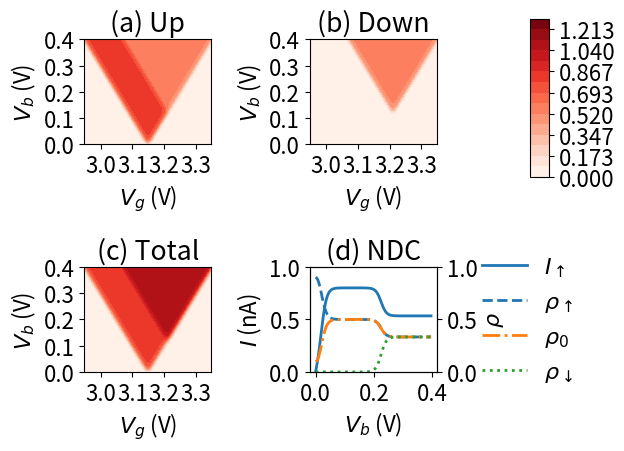

Write the Python code that produced this figure.
#%matplotlib inline

import math
import matplotlib
import matplotlib.pyplot as plt
import matplotlib.ticker as ticker
from matplotlib.ticker import MultipleLocator

from mpl_toolkits.mplot3d import Axes3D
from matplotlib import cm
from matplotlib.ticker import LinearLocator, FormatStrFormatter
import numpy as np

import time
start_time = time.time()
matplotlib.rcParams.update({'font.size': 16})

T=4.5e-3 # temperature
Ed=3.270 # charging energy for spin down
Eu=3.149 # charging energy for spin up
muR=3.43 # chemical potential of the right electrode

wL=1e10  # transition rates for left electrode
wR=1e10  # transition rates for right electrode




def f(muL,muR,Vg,spin, electrode,direction):
	if spin == "up":
		E = Eu
	else: E = Ed
	if electrode == "L":
		mu = muL
	else: mu = muR
	if direction == "in":
		sign = 1
	else: sign = -1
	return 1.0/(1.0+np.exp(sign*(E-Vg-mu)/T))


    
def current(muL,muR,Vg):
    Wp0L=wL*(f(muL,muR,Vg, "up", "L", "in"))
    Wp0R=wR*(f(muL,muR,Vg, "up", "R", "in"))
    Wm0L=wL*(f(muL,muR,Vg,"dn","L","in"))
    Wm0R=wR*(f(muL,muR,Vg,"dn","R","in"))
    
    W0pL=wL*(f(muL,muR,Vg,"up","L","out"))
    W0pR=wR*(f(muL,muR,Vg,"up","R","out"))
    W0mL=wL*(f(muL,muR,Vg,"dn","L","out"))
    W0mR=wR*(f(muL,muR,Vg,"dn","R","out"))
   
    W0p=W0pL+W0pR
    W0m=W0mL+W0mR
    Wp0=Wp0L+Wp0R
    Wm0=Wm0L+Wm0R
    
    
    eta=W0p*W0m+Wp0*W0m+W0p*Wm0
    rho0=W0p*W0m/eta
    rhop=Wp0*W0m/eta
    rhom=W0p*Wm0/eta
    
    Iup=W0pR*rhop-Wp0R*rho0
    Idn=W0mR*rhom-Wm0R*rho0
    Itot=Iup+Idn
    
    return [Iup,rho0,rhop,rhom,Idn,Itot]
	    




def diamond():
	def fmt(x, pos):
	    return '{0:.1E}'.format(x).replace('+0', '').replace('-0', '-')
	Ngrid=201  # number of points for plotting
	temp=0.2
	Lim=1.3

	xlist = np.linspace(Eu-temp, Eu+temp, Ngrid,endpoint=True)
	ylist = np.linspace(0, temp*2, Ngrid,endpoint=True)
	X, Y = np.meshgrid(xlist, ylist)
	Iup=np.zeros((Ngrid,Ngrid))
	Idn=np.zeros((Ngrid,Ngrid))
	Itot=np.zeros((Ngrid,Ngrid))
#	dIup=np.zeros((Ngrid,Ngrid))
#	dIdn=np.zeros((Ngrid,Ngrid))
#	dItot=np.zeros((Ngrid,Ngrid))
	
	for i in range(Ngrid):
		for j in range(Ngrid):
#			temp=current(muR+X[0][i],muR,Y[j][0])
			temp=current(Y[j][0]/2.0,-Y[j][0]/2.0,X[0][i])
#			temp=current(muR+X[0][i]/2,muR-X[0][i]/2,Y[j][0])
			Iup[j,i]=temp[0]*1.60217662*1e-10
			Idn[j,i]=temp[4]*1.60217662*1e-10
			Itot[j,i]=temp[5]*1.60217662*1e-10
	
	

#	for i in range(1,Ngrid-1):
#		for j in range(Ngrid):
#			dIup[j,i]=(Iup[j,i+1]-Iup[j,i-1])/(X[0][i+1]-X[0][i-1])
#			dIdn[j,i]=(Idn[j,i+1]-Idn[j,i-1])/(X[0][i+1]-X[0][i-1])
#			dItot[j,i]=dIup[j,i]+dIdn[j,i]
	

	
	fig=plt.figure()
	Ncolor=16
	
	p1=fig.add_subplot(221)
	cp = p1.contourf(X,Y , Iup,np.linspace(0,Lim, Ncolor),cmap=plt.cm.Reds)

	plt.title('(a) Up')
	plt.xticks(np.arange(3.0,3.4,0.1))
	plt.xlabel('$V_g$ (V)')
	plt.ylabel('$V_b$ (V)')
	p1.yaxis.set_major_locator(MultipleLocator(0.1))

#	plt.gca().set_aspect('equal', adjustable='box')
	
	p2=fig.add_subplot(222)
	cp = p2.contourf(X,Y ,Idn,np.linspace(0,Lim, Ncolor),cmap=plt.cm.Reds)
#	plt.colorbar(cp,format=ticker.FuncFormatter(fmt))

	plt.title('(b) Down')
	plt.xlabel('$V_g$ (V)')
	plt.ylabel('$V_b$ (V)')
	p2.yaxis.set_major_locator(MultipleLocator(0.1))
	plt.xticks(np.arange(3.0,3.4,0.1))
	cbaxes = fig.add_axes([0.85, 0.6, 0.03, 0.33]) 
#	plt.colorbar(cp, cax = cbaxes,format=ticker.FuncFormatter(fmt))  
	plt.colorbar(cp, cax = cbaxes)  

#	plt.gca().set_aspect('eVgual', adjustable='box')
	
	p3=fig.add_subplot(223)
	cp = p3.contourf( X,Y, Itot,np.linspace(0,Lim, Ncolor),cmap=plt.cm.Reds)
#	plt.colorbar(cp,format=ticker.FuncFormatter(fmt))
	plt.title('(c) Total')
	plt.xticks(np.arange(3.0,3.4,0.1))
	plt.xlabel('$V_g$ (V)')
	plt.ylabel('$V_b$ (V)')
	p3.yaxis.set_major_locator(MultipleLocator(0.1))

#	plt.gca().set_aspect('equal', adjustable='box')
	
#	p4=fig.add_subplot(224)
	Nplot=100
	Bias=np.zeros(Nplot)
	Iup=np.zeros(Nplot)
	rho0=np.zeros(Nplot)
	rhop=np.zeros(Nplot)
	rhom=np.zeros(Nplot)
	#muC=3.149
	Vg=Eu+0.01
	biasrange=0.4

	for i in range(Nplot):
		Bias[i]=biasrange/Nplot*i
		Iup[i]=current(Bias[i]/2.0,-Bias[i]/2.0,Vg)[0]*1.60217662*1e-10
		rho0[i]=current(Bias[i]/2.0,-Bias[i]/2.0,Vg)[1]
		rhop[i]=current(Bias[i]/2.0,-Bias[i]/2.0,Vg)[2]
		rhom[i]=current(Bias[i]/2.0,-Bias[i]/2.0,Vg)[3]
	
	
	
#	fig, ax1 = plt.subplots()
	ax1 = fig.add_subplot(224)
	ax2 = ax1.twinx()

	line1=ax1.plot(Bias,Iup,label=r'$I_\uparrow$',linewidth=2)
	ax1.set_ylim([0,1])
	ax2.set_ylim([0,1])

	line2=ax2.plot(Bias,rhop,label=r'$\rho_\uparrow$',linestyle='dashed',linewidth=2)
	line3=ax2.plot(Bias,rho0,label=r'$\rho_0$',linestyle='dashdot',linewidth=2)
	line4=ax2.plot(Bias,rhom,label=r'$\rho_\downarrow$',linestyle='dotted',linewidth=2)
#	plt.axhline(0)
	ax1.set_xlabel('$V_b$ (V)')
	ax1.set_ylabel('$I$ (nA)')
	ax2.set_ylabel(r'$\rho$')
	ax2.yaxis.set_major_locator(MultipleLocator(0.5))

#	ax1.set_xticklabels([0,0.2,0.4])
	plt.xticks([0,0.2,0.4])

	
	line=line1+line2+line3+line4
	labs = [l.get_label() for l in line]
#	ax1.legend(line, labs, ncol=2,loc='upper right')
	
	# Shrink current axis by 20%
	box = ax1.get_position()
	ax1.set_position([box.x0, box.y0, box.width * 1, box.height])
	ax2.set_position([box.x0, box.y0, box.width * 1, box.height])

# Put a legend to the right of the current axis
	ax1.legend(line,labs,ncol=1,loc='center left', bbox_to_anchor=(1.2, 0.5),frameon=False)
#	ax1.legend(line,labs,bbox_to_anchor=(0., 1.0, 1., .102), loc=3,
#           ncol=2, mode="expand", borderaxespad=0.)

	plt.title('(d) NDC')

	plt.tight_layout()
	plt.show()
	
	

	return

#centerchange1(0,muR)	
diamond()
print("time:", (time.time() - start_time)/60.0)
